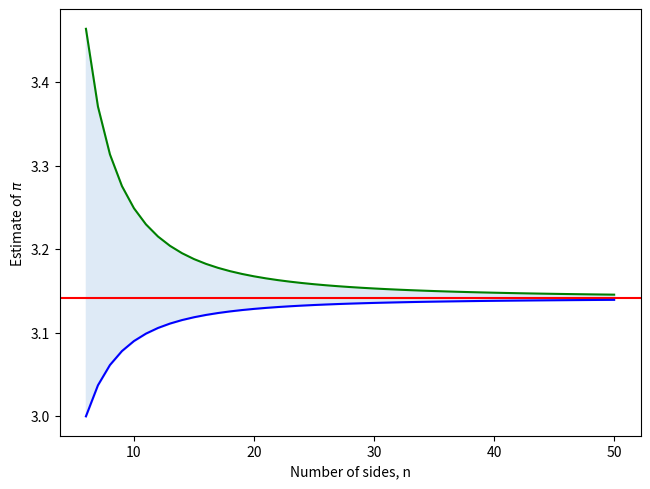

The matplotlib source for this figure:

###############
# Authored by Weisheng Jiang
# Book 3  |  From Basic Arithmetic to Machine Learning
# Published and copyrighted by Tsinghua University Press
# Beijing, China, 2022
###############

# Bk3_Ch3_03

import numpy as np
import matplotlib.pyplot as plt
n_start = 6
n_stop  = 50
n_array = np.linspace(n_start,n_stop,n_stop-n_start + 1)

pi_lower_b = np.sin(np.pi/n_array)*n_array
pi_upper_b = np.tan(np.pi/n_array)*n_array

fig, ax = plt.subplots()

plt.axhline(y=np.pi, color='r', linestyle='-')
plt.plot(n_array,pi_lower_b, color = 'b')
plt.plot(n_array,pi_upper_b, color = 'g')
plt.fill_between(n_array, pi_lower_b, pi_upper_b, color = '#DEEAF6')
plt.tight_layout()
plt.xlabel('Number of sides, n')
plt.ylabel('Estimate of $\pi$')
